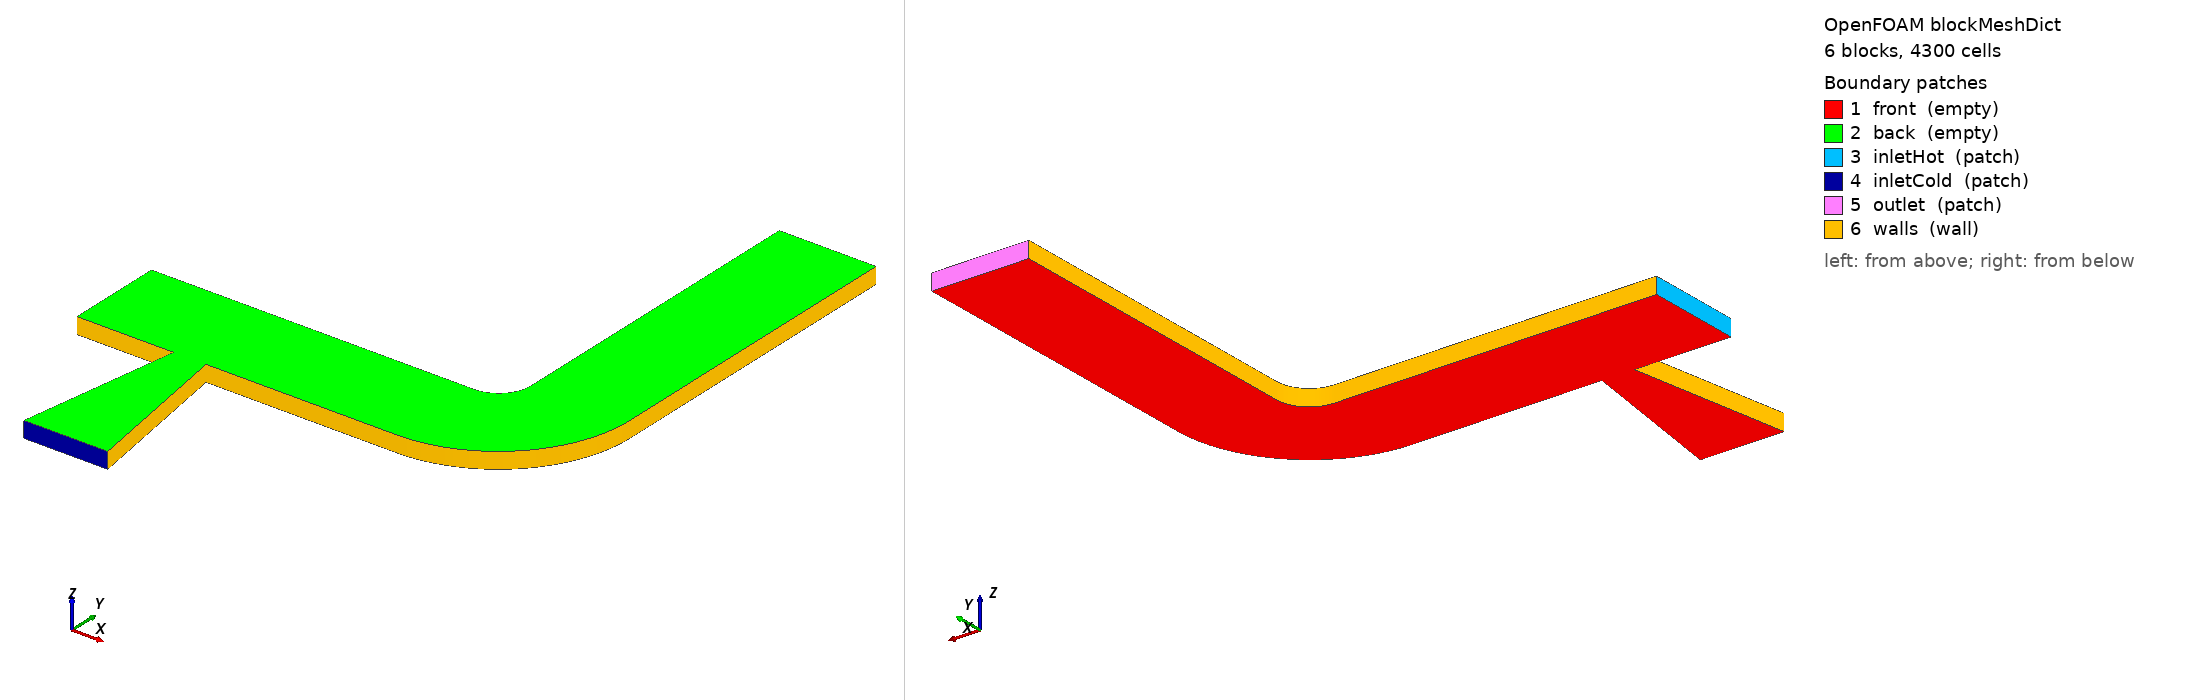

OpenFOAM case: the mesh blockMesh builds from blockMeshDict, 6 block(s), 4300 cells. Boundary patches (legend numbers): 1 front (empty), 2 back (empty), 3 inletHot (patch), 4 inletCold (patch), 5 outlet (patch), 6 walls (wall). Left view from above one corner, right view from below the opposite corner. Boundary conditions: 5 field file(s) under 0/ or 0.orig/; 5 of 6 drawn patches have an entry in a shipped field file.

=== system/blockMeshDict ===
/*--------------------------------*- C++ -*----------------------------------*\
| =========                 |                                                 |
| \\      /  F ield         | OpenFOAM: The Open Source CFD Toolbox           |
|  \\    /   O peration     | Version:  9                                     |
|   \\  /    A nd           | Web:      www.OpenFOAM.org                      |
|    \\/     M anipulation  |                                                 |
\*---------------------------------------------------------------------------*/
FoamFile
{
    version     2.0;
    format      ascii;
    class       dictionary;
    object      blockMeshDict;
}
// * * * * * * * * * * * * * * * * * * * * * * * * * * * * * * * * * * * * * //

//- Optimization parameter
//  Inlet position set by dakota. Dakota will give a new length. Therefore,
//  the new x positions are length/2 +- centre x coordinate (changed within
//  dakota.sh) - Do not change the line position of the next two entries.

x1 .022024;
x2 .047976;

convertToMeters 1;

vertices
(
    (0     0     0)         //  0
    (0     0.03  0)         //  1
    (0.03  0     0)         //  2
    (0.03  0.03  0)         //  3
    (0.04  0     0)         //  4
    (0.04  0.03  0)         //  5
    (0.1   0     0)         //  6
    (0.1   0.03  0)         //  7
    (0.14  0.04  0)         //  8
    (0.11  0.04  0)         //  9
    (0.14  0.14  0)         // 10
    (0.11  0.14  0)         // 11

    (0     0     0.005)     // 12
    (0     0.03  0.005)     // 13
    (0.03  0     0.005)     // 14
    (0.03  0.03  0.005)     // 15
    (0.04  0     0.005)     // 16
    (0.04  0.03  0.005)     // 17
    (0.1   0     0.005)     // 18
    (0.1   0.03  0.005)     // 19
    (0.14  0.04  0.005)     // 20
    (0.11  0.04  0.005)     // 21
    (0.14  0.14  0.005)     // 22
    (0.11  0.14  0.005)     // 23

    //- Inlet points
    //  x-position manipulated by dakota
    ($x1 -0.05 0)         // 24
    ($x2 -0.05 0)         // 25
    ($x1 -0.05 0.005)     // 26
    ($x2 -0.05 0.005)     // 27
    
);

blocks
(
    hex (0 2 3 1 12 14 15 13) (20 20 1) simpleGrading (0.5 1 1)
    hex (2 4 5 3 14 16 17 15) (10  20 1) simpleGrading (1 1 1)
    hex (4 6 7 5 16 18 19 17) (60 20 1) simpleGrading (1 1 1)
    hex (6 8 9 7 18 20 21 19) (30 20 1) simpleGrading (1 1 1)
    hex (8 10 11 9 20 22 23 21) (80 20 1) simpleGrading (1 1 1)
    hex (24 25 4 2 26 27 16 14) (10 30 1) simpleGrading (1 1 1)
);

edges
(
    arc 7 9 (0.1070710678 0.0329289322 0.00)
    arc 19 21 (0.1070710678 0.0329289322 0.005)

    arc 6 8 (0.1279978822 0.0120021178 0)
    arc 18 20 (0.1279978822 0.0120021178 0.005)
);

boundary
(

    front
    {
        type empty;
        faces
        (
            (0 2 3 1)
            (2 4 5 3)
            (4 6 7 5)
            (6 8 9 7)
            (8 10 11 9)
            (24 25 4 2)
        );
    }

    back 
    {
        type empty;
        faces
        (
            (12 13 15 14)
            (14 16 17 15)
            (16 18 19 17)
            (18 20 21 19)
            (20 22 23 21)
            (26 27 16 14)
        );
    }

    inletHot
    {
        type patch;
        faces
        (
            (0 1 13 12)
        );
    }

    inletCold
    {
        type patch;
        faces
        (
            (24 25 27 26)
        );
    }

    outlet 
    {
        type patch;
        faces
        (
            (10 11 23 22)
        );
    }

    walls
    {
        type wall;
        faces
        (
            (0 2 14 12)
            (13 15 3 1)
            (3 5 17 15)
            (5 7 19 17)
            (4 6 18 16)
            (6 8 20 18)
            (7 9 21 19)
            (8 10 22 20)
            (9 11 23 21)
            (24 26 14 2)
            (25 27 16 4)
        );
    }
);

mergePatchPairs
(
);

// ************************************************************************* //


=== system/controlDict ===
/*--------------------------------*- C++ -*----------------------------------*\
| =========                 |                                                 |
| \\      /  F ield         | OpenFOAM: The Open Source CFD Toolbox           |
|  \\    /   O peration     | Version:  9                                     |
|   \\  /    A nd           | Web:      www.OpenFOAM.org                      |
|    \\/     M anipulation  |                                                 |
\*---------------------------------------------------------------------------*/
FoamFile
{
    version     2.0;
    format      ascii;
    class       dictionary;
    location    "system";
    object      controlDict;
}
// * * * * * * * * * * * * * * * * * * * * * * * * * * * * * * * * * * * * * //

application     simpleFoam;

startFrom       latestTime;

startTime       0;

stopAt          endTime;

endTime         2000;

deltaT          1;

writeControl    timeStep;

writeInterval   2000;

purgeWrite      0;

writeFormat     ascii;

writePrecision  8;

writeCompression off;

timeFormat      general;

timePrecision   6;

runTimeModifiable true;

libs
(
    "libfieldFunctionObjects.so"
    "libsolverFunctionObjects.so"
);

//- Passive scalar that imitates the mixture (Temperature)
functions
{
    T
    {
        type            scalarTransport;
        writeInterval   outputTime;
        field           T;
        schemesField    T;
        nCorr           0;
        resetOnStartUp  false;
    }

    //- Flux weighted average temperature at outlet surface
    Taverage
    {
        type            surfaceFieldValue;

        log             true;
        writeControl    writeTime;
        writeFields     true;

        regionType      patch;
        name            outlet;
        operation       areaAverage;
        weightField     phi;
        surfaceFormat   off;

        fields
        (
            T
        );
    }
}

// ************************************************************************* //


=== 0.orig/T ===
/*--------------------------------*- C++ -*----------------------------------*\
| =========                 |                                                 |
| \\      /  F ield         | OpenFOAM: The Open Source CFD Toolbox           |
|  \\    /   O peration     | Version:  9                                     |
|   \\  /    A nd           | Web:      www.OpenFOAM.org                      |
|    \\/     M anipulation  |                                                 |
\*---------------------------------------------------------------------------*/
FoamFile
{
    version     2.0;
    format      ascii;
    class       volScalarField;
    location    "0";
    object      T;
}
// * * * * * * * * * * * * * * * * * * * * * * * * * * * * * * * * * * * * * //

dimensions      [0 0 0 1 0 0 0];

internalField   uniform 350;

boundaryField
{
    back
    {
        type            empty;
    }
    front
    {
        type            empty;
    }
    outlet 
    {
        type            zeroGradient;
    }
    inletHot
    {
        type            fixedValue;
        value           uniform 350;
    }

    inletCold
    {
        type            fixedValue;
        value           uniform 280;
    }

    wall
    {
        type            zeroGradient;
    }
}


// ************************************************************************* //


=== 0.orig/U ===
/*--------------------------------*- C++ -*----------------------------------*\
| =========                 |                                                 |
| \\      /  F ield         | OpenFOAM: The Open Source CFD Toolbox           |
|  \\    /   O peration     | Version:  9                                     |
|   \\  /    A nd           | Web:      www.OpenFOAM.org                      |
|    \\/     M anipulation  |                                                 |
\*---------------------------------------------------------------------------*/
FoamFile
{
    version     2.0;
    format      ascii;
    class       volVectorField;
    location    "0";
    object      U;
}
// * * * * * * * * * * * * * * * * * * * * * * * * * * * * * * * * * * * * * //

dimensions      [0 1 -1 0 0 0 0];

internalField   uniform (0 0 0);

boundaryField
{
    back
    {
        type            empty;
    }
    front
    {
        type            empty;
    }
    outlet 
    {
        type            inletOutlet;
        inletValue      uniform (0 0 0);
        value           uniform (0 0 0);
    }
    inletHot 
    {
        type            fixedValue;
        value           uniform (0.03 0 0);
    }
    inletCold 
    {
        type            fixedValue;
        value           uniform (0 0.08 0);
    }
    wall
    {
        type            fixedValue;
        value           uniform (0 0 0);
    }
}


// ************************************************************************* //


=== 0.orig/epsilon ===
/*--------------------------------*- C++ -*----------------------------------*\
| =========                 |                                                 |
| \\      /  F ield         | OpenFOAM: The Open Source CFD Toolbox           |
|  \\    /   O peration     | Version:  9                                     |
|   \\  /    A nd           | Web:      www.OpenFOAM.org                      |
|    \\/     M anipulation  |                                                 |
\*---------------------------------------------------------------------------*/
FoamFile
{
    version     2.0;
    format      ascii;
    class       volScalarField;
    location    "0";
    object      epsilon;
}
// * * * * * * * * * * * * * * * * * * * * * * * * * * * * * * * * * * * * * //

dimensions      [0 2 -3 0 0 0 0];

internalField   uniform 0.005;

boundaryField
{
    back
    {
        type            empty;
    }
    front
    {
        type            empty;
    }
    outlet 
    {
        type            zeroGradient;
    }
    inlet 
    {
        type            turbulentMixingLengthDissipationRateInlet;
        mixingLength    0.0000658;
        value           uniform 0.005;
    }
    wall
    {
        type            epsilonWallFunction;
        value           uniform 0.005;
    }
}


// ************************************************************************* //


=== 0.orig/k ===
/*--------------------------------*- C++ -*----------------------------------*\
| =========                 |                                                 |
| \\      /  F ield         | OpenFOAM: The Open Source CFD Toolbox           |
|  \\    /   O peration     | Version:  9                                     |
|   \\  /    A nd           | Web:      www.OpenFOAM.org                      |
|    \\/     M anipulation  |                                                 |
\*---------------------------------------------------------------------------*/
FoamFile
{
    version     2.0;
    format      ascii;
    class       volScalarField;
    location    "0";
    object      k;
}
// * * * * * * * * * * * * * * * * * * * * * * * * * * * * * * * * * * * * * //

dimensions      [0 2 -2 0 0 0 0];

internalField   uniform 0.001;

boundaryField
{
    back
    {
        type            empty;
    }
    front
    {
        type            empty;
    }
    outlet 
    {
        type            zeroGradient;
    }
    inlet 
    {
        type            turbulentIntensityKineticEnergyInlet;
        intensity       0.02;
        value           uniform 0.005;
    }
    wall
    {
        type            kqRWallFunction;
        value           uniform 0.005;
    }
}


// ************************************************************************* //


=== 0.orig/p ===
/*--------------------------------*- C++ -*----------------------------------*\
| =========                 |                                                 |
| \\      /  F ield         | OpenFOAM: The Open Source CFD Toolbox           |
|  \\    /   O peration     | Version:  9                                     |
|   \\  /    A nd           | Web:      www.OpenFOAM.org                      |
|    \\/     M anipulation  |                                                 |
\*---------------------------------------------------------------------------*/
FoamFile
{
    version     2.0;
    format      ascii;
    class       volScalarField;
    location    "0";
    object      p;
}
// * * * * * * * * * * * * * * * * * * * * * * * * * * * * * * * * * * * * * //

dimensions      [0 2 -2 0 0 0 0];

internalField   uniform 0;

boundaryField
{
    back
    {
        type            empty;
    }
    front
    {
        type            empty;
    }
    outlet 
    {
        type            fixedValue;
        value           uniform 0;
    }
    inletHot
    {
        type            zeroGradient;
    }

    inletCold
    {
        type            zeroGradient;
    }

    wall
    {
        type            zeroGradient;
    }
}


// ************************************************************************* //
